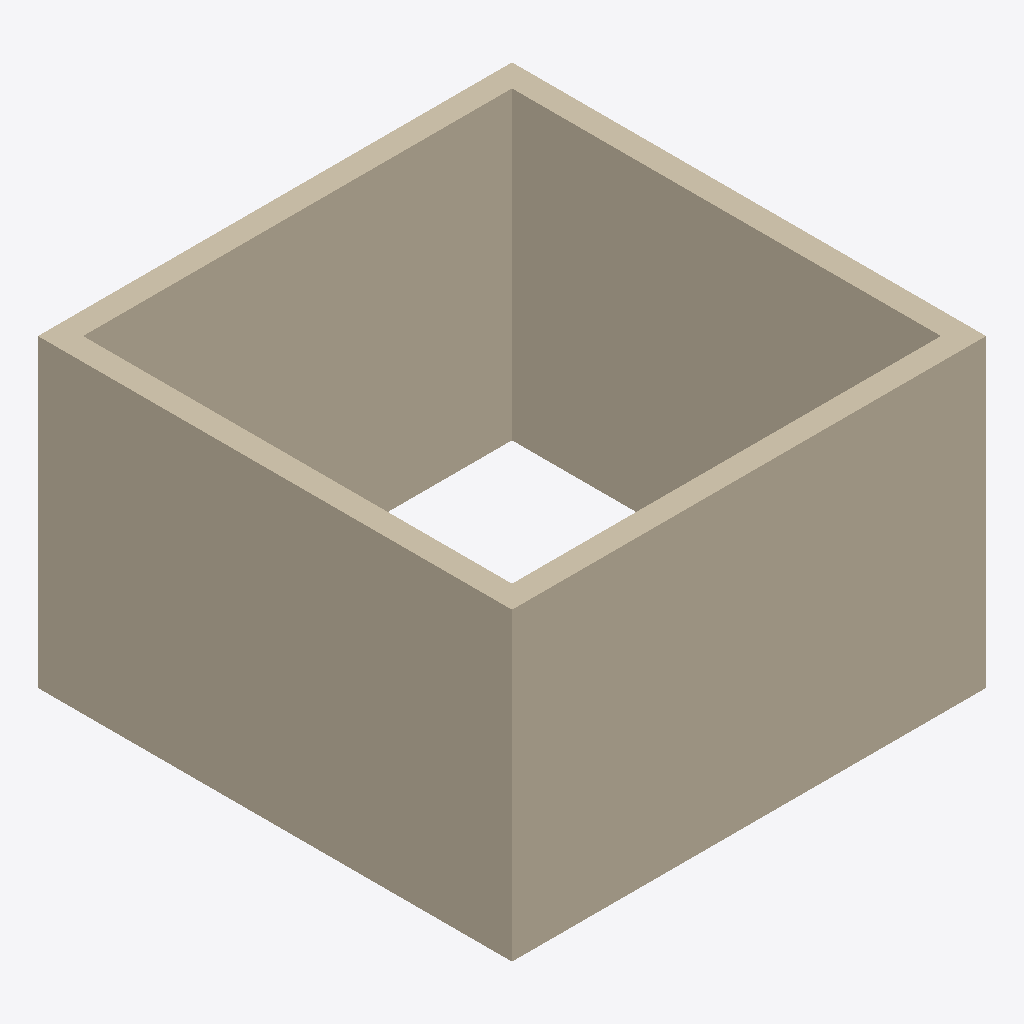
Isometric view of an IFC building model (IFC-SPF (STEP), schema IFC4, length unit metre), seen from the south-west, elements coloured by IFC class: 1 wall (beige).
Extent 4.2 m × 4.2 m × 2.7 m (x, y, z). Elements (1): 1 IfcWall.

HEADER;
FILE_DESCRIPTION(('ViewDefinition[DesignTransferView]'),'2;1');
FILE_NAME('/dev/null','2026-11-13T22:33:52+00:00',(''),(''),'IfcOpenShell 0.8.4.post1','IfcOpenShell 0.8.4.post1','Nobody');
FILE_SCHEMA(('IFC4'));
ENDSEC;
DATA;
#1=IFCPROJECT('1HaZ$SqCL7wvJQKesR5VBc',$,'Fixture',$,$,$,$,(#10,#14),#5);
#15=IFCSITE('03svnIIE11cwP94WuQaKNj',$,'Site',$,$,$,$,$,$,$,$,$,$,$);
#16=IFCBUILDING('1zEzF$7Xb1WQB970WBRplL',$,'Building',$,$,$,$,$,$,$,$,$);
#17=IFCBUILDINGSTOREY('1JHKqrpbH9IAuOY1RV9F_Q',$,'Ground',$,$,$,$,$,$,$);
#42=IFCWALL('1ytaCdhvfDmeAsuKV23p2H',$,'Loop wall',$,$,$,#44,$,$);
ENDSEC;
